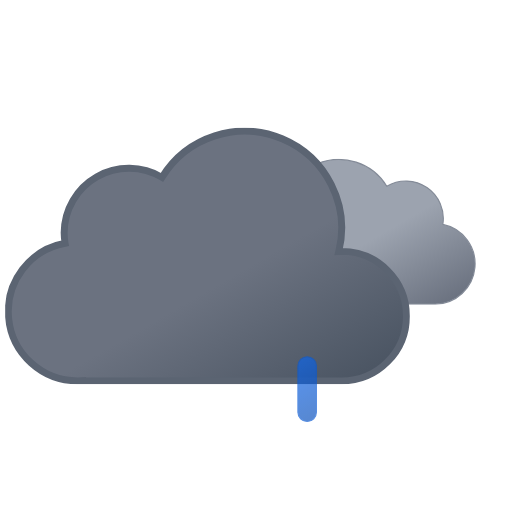
t = 0.00 s
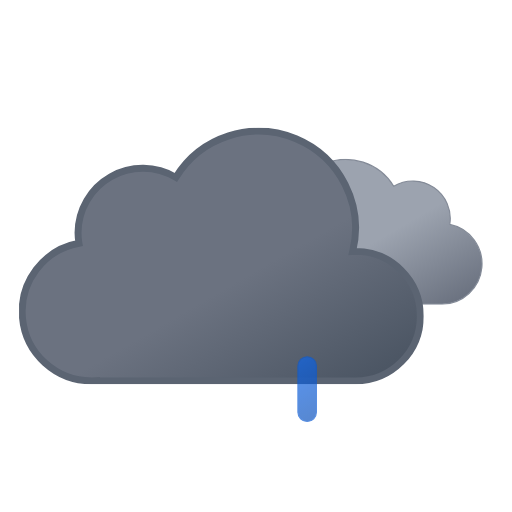
t = 1.00 s
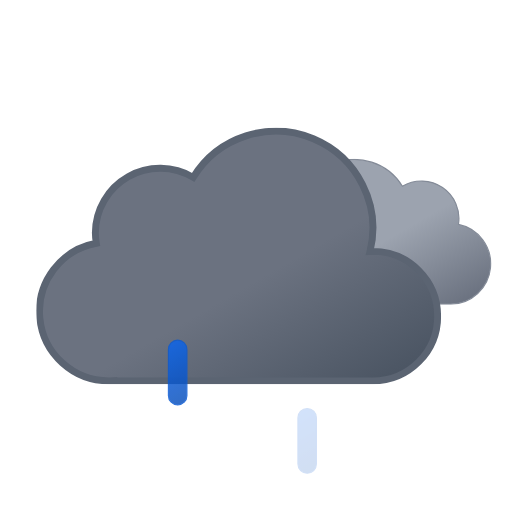
t = 2.25 s
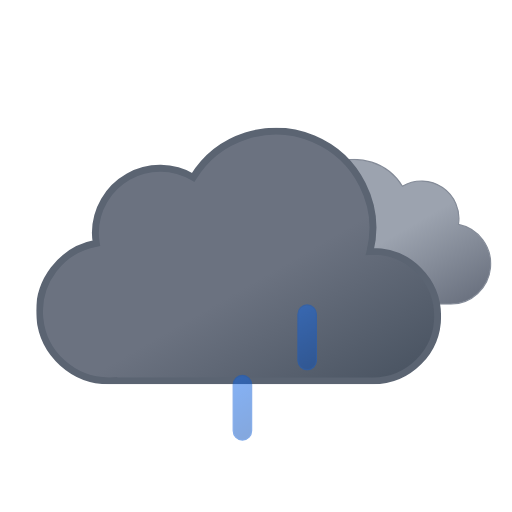
t = 3.75 s
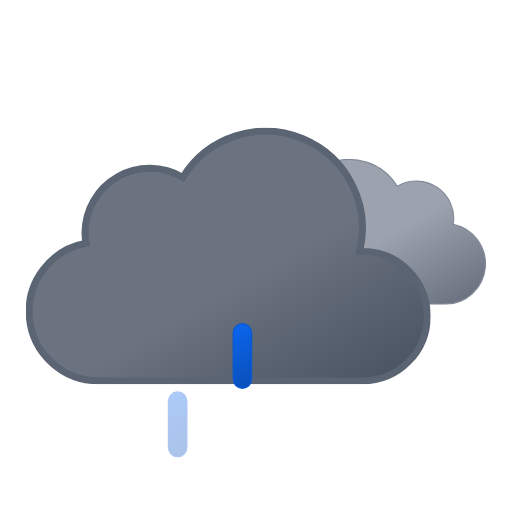
t = 4.50 s
t = 6.00 s: frame unchanged from t = 0.00 s, image omitted

The animated SVG that drew these frames (rendered in a browser with its animation timeline set to each time). Animation: 8 SMIL elements (animate=3,animateTransform=5); one cycle of 6.00 s, repeats indefinitely.

<svg xmlns="http://www.w3.org/2000/svg" xmlns:xlink="http://www.w3.org/1999/xlink" viewBox="46.361 34.611 442.778 442.778"><defs><linearGradient id="a" x1="52.7" x2="133.4" y1="9.6" y2="149.3" gradientUnits="userSpaceOnUse"><stop offset="0" stop-color="#9ca3af"/><stop offset=".5" stop-color="#9ca3af"/><stop offset="1" stop-color="#6b7280"/></linearGradient><linearGradient id="b" x1="99.5" x2="232.6" y1="30.7" y2="261.4" gradientUnits="userSpaceOnUse"><stop offset="0" stop-color="#6b7280"/><stop offset=".5" stop-color="#6b7280"/><stop offset="1" stop-color="#4b5563"/></linearGradient><linearGradient id="c" x1="1381.3" x2="1399.5" y1="-1144.7" y2="-1097.4" gradientTransform="rotate(-9 8002.567 8233.063)" gradientUnits="userSpaceOnUse"><stop offset="0" stop-color="#0b65ed"/><stop offset=".5" stop-color="#0a5ad4"/><stop offset="1" stop-color="#0950bc"/></linearGradient><linearGradient xlink:href="#c" id="d" x1="1436.7" x2="1454.9" y1="-1137" y2="-1089.7" gradientTransform="rotate(-9 8009.537 8233.037)"/><linearGradient xlink:href="#c" id="e" x1="1492.1" x2="1510.3" y1="-1129.3" y2="-1082.1" gradientTransform="rotate(-9 8016.566 8233.078)"/><symbol id="g" viewBox="0 0 200.3 126.1"><path fill="url(#a)" stroke="#848b98" stroke-miterlimit="10" d="M.5 93.2a32.4 32.4 0 0032.4 32.4h129.8v-.1l2.3.1a34.8 34.8 0 006.5-68.9 32.4 32.4 0 00-48.5-33 48.6 48.6 0 00-88.6 37.1h-1.5A32.4 32.4 0 00.5 93.1Z"/></symbol><symbol id="h" viewBox="0 0 350 222"><path fill="url(#b)" stroke="#5b6472" stroke-miterlimit="10" stroke-width="6" d="m291 107-2.5.1A83.9 83.9 0 00135.6 43 56 56 0 0051 91a56.6 56.6 0 00.8 9A60 60 0 0063 219l4-.2v.2h224a56 56 0 000-112Z"/></symbol><symbol id="f" overflow="visible" viewBox="0 0 398 222"><use xlink:href="#g" width="200.3" height="126.1" transform="translate(198 27)"><animateTransform additive="sum" attributeName="transform" dur="6s" repeatCount="indefinite" type="translate" values="-9 0; 9 0; -9 0"/></use><use xlink:href="#h" width="350" height="222"><animateTransform additive="sum" attributeName="transform" dur="6s" repeatCount="indefinite" type="translate" values="-18 0; 18 0; -18 0"/></use></symbol><symbol id="i" overflow="visible" viewBox="0 0 129 57"><path fill="url(#c)" stroke="#0a5ad4" stroke-miterlimit="10" d="M8.5 56.5a8 8 0 01-8-8v-40a8 8 0 0116 0v40a8 8 0 01-8 8Z" opacity="0"><animateTransform id="x1" additive="sum" attributeName="transform" begin="0s; x1.end+.33s" dur=".67s" type="translate" values="0 -60; 0 60"/><animate id="y1" attributeName="opacity" begin="0s; y1.end+.33s" dur=".67s" keyTimes="0; .25; 1" values="0; 1; 0"/></path><path fill="url(#d)" stroke="#0a5ad4" stroke-miterlimit="10" d="M64.5 56.5a8 8 0 01-8-8v-40a8 8 0 0116 0v40a8 8 0 01-8 8Z" opacity="0"><animateTransform id="x2" additive="sum" attributeName="transform" begin=".33s; x2.end+.33s" dur=".67s" type="translate" values="0 -60; 0 60"/><animate id="y2" attributeName="opacity" begin=".33s; y2.end+.33s" dur=".67s" keyTimes="0; .25; 1" values="0; 1; 0"/></path><path fill="url(#e)" stroke="#0a5ad4" stroke-miterlimit="10" d="M120.5 56.5a8 8 0 01-8-8v-40a8 8 0 0116 0v40a8 8 0 01-8 8Z" opacity="0"><animateTransform id="x3" additive="sum" attributeName="transform" begin="-.33s; x3.end+.33s" dur=".67s" type="translate" values="0 -60; 0 60"/><animate id="y3" attributeName="opacity" begin="-.33s; y3.end+.33s" dur=".67s" keyTimes="0; .25; 1" values="0; 1; 0"/></path></symbol></defs><use xlink:href="#f" width="398" height="222" transform="translate(68.84 145)"/><use xlink:href="#i" width="129" height="57" transform="translate(191.5 343.5)"/></svg>
